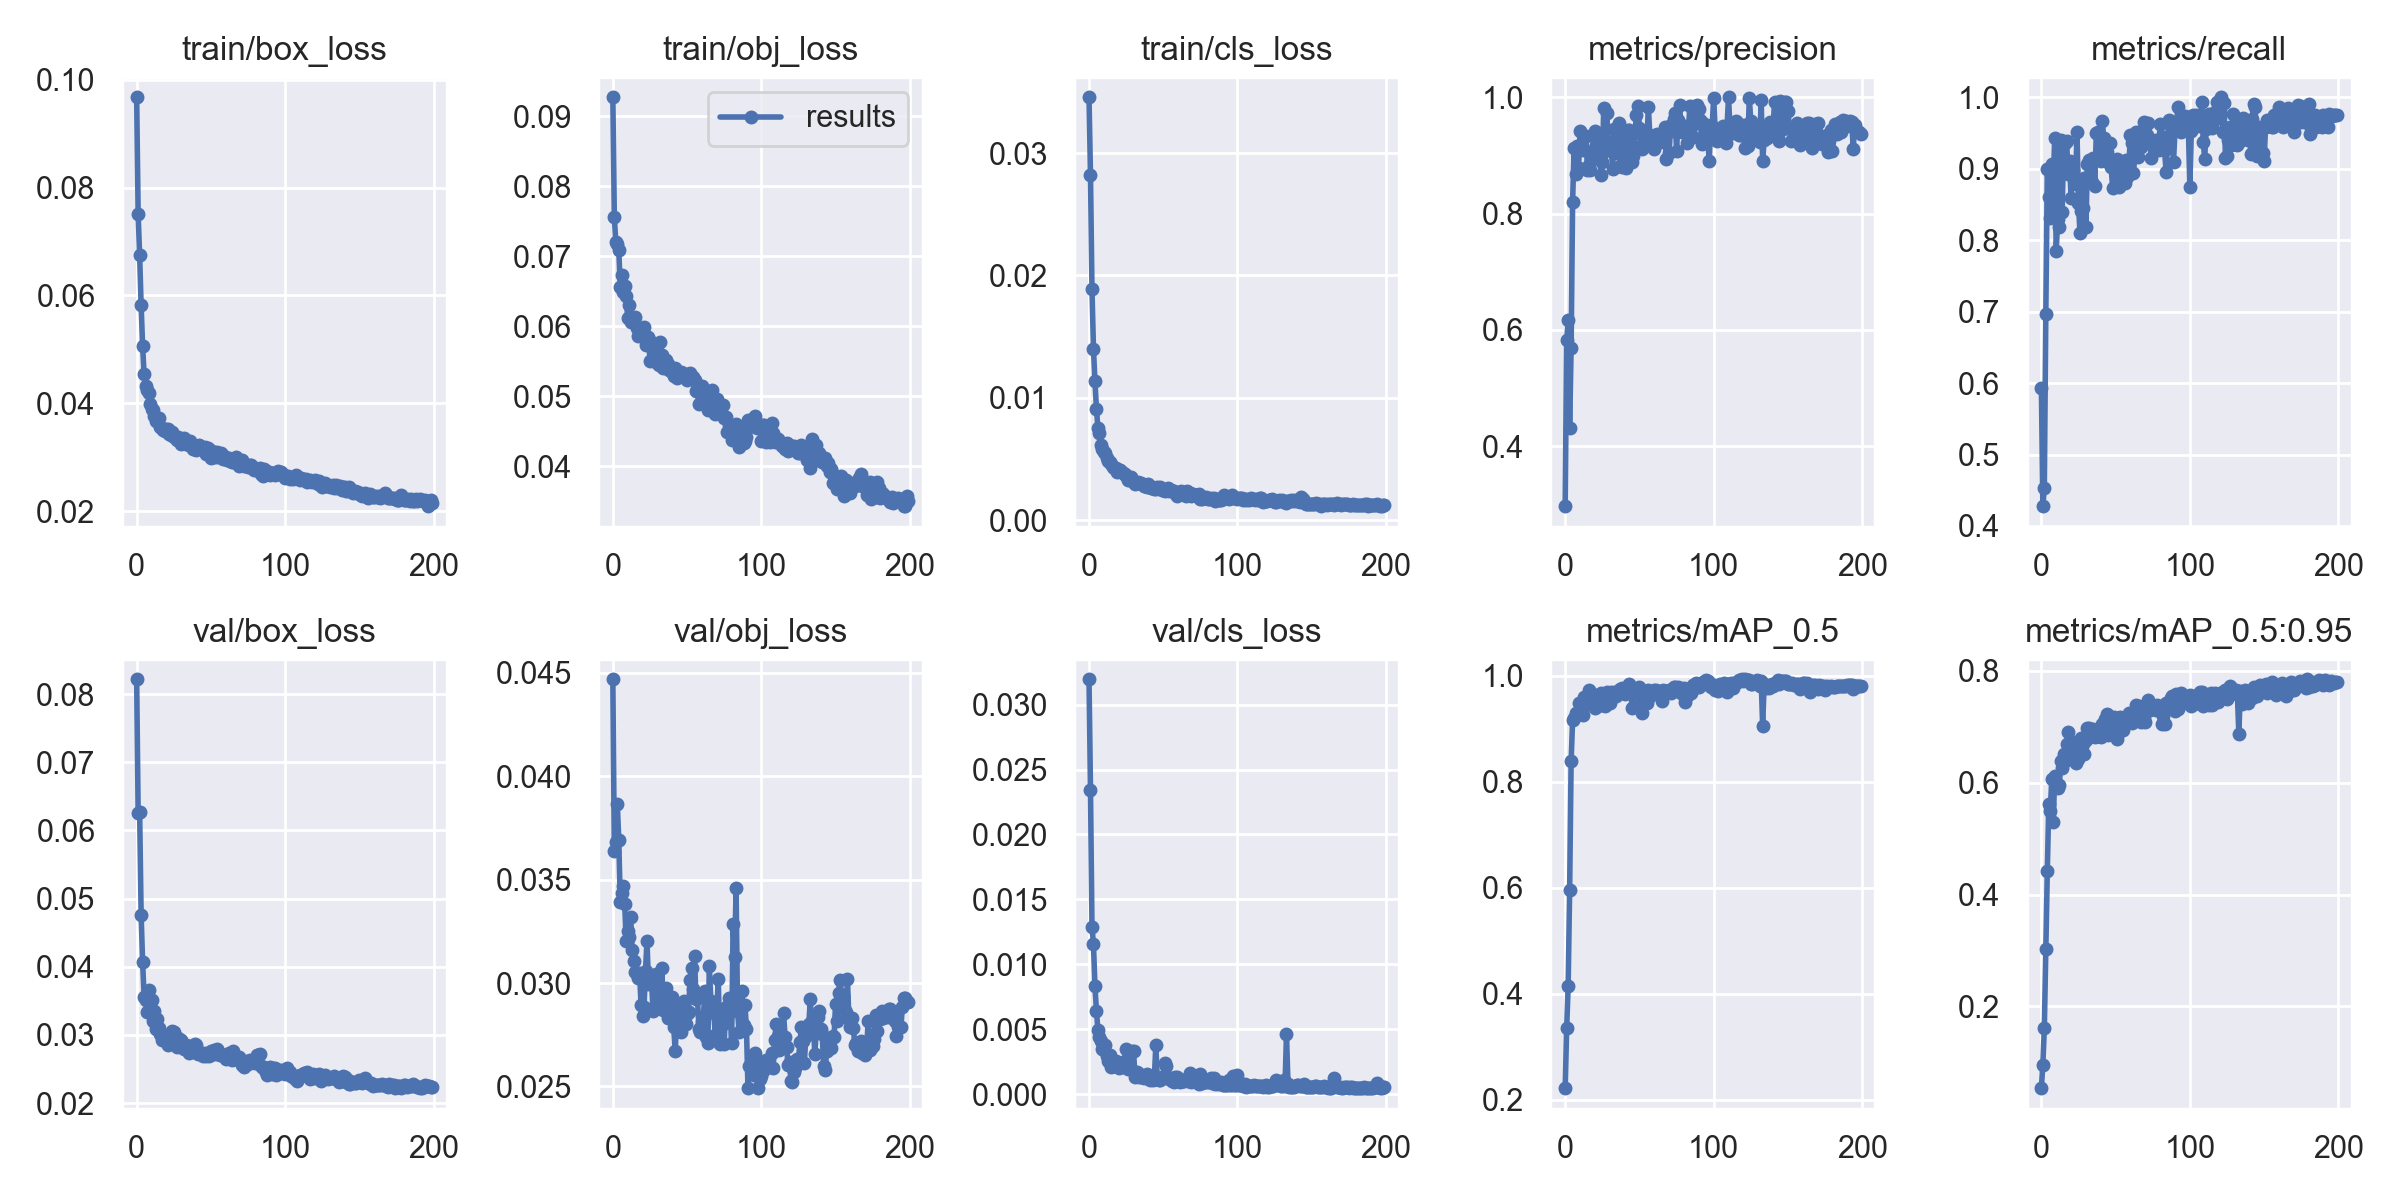

The file beside this chart, header and first rows:
epoch, train/box_loss, train/obj_loss, train/cls_loss, metrics/precision, metrics/recall, metrics/mAP_0.5, metrics/mAP_0.5:0.95, val/box_loss, val/obj_loss, val/cls_loss, x/lr0, x/lr1, x/lr2
0, 0.09679, 0.09272, 0.03456, 0.2972, 0.5938, 0.222, 0.05392, 0.08217, 0.04469, 0.03196, 0.003293, 0.003293, 0.07037
1, 0.07508, 0.07564, 0.02818, 0.5821, 0.4277, 0.3354, 0.09567, 0.06251, 0.0364, 0.02341, 0.006593, 0.006593, 0.04033
2, 0.06749, 0.07203, 0.01885, 0.6168, 0.4538, 0.4147, 0.1613, 0.06271, 0.0368, 0.0129, 0.009861, 0.009861, 0.01027
3, 0.05822, 0.07178, 0.014, 0.431, 0.6971, 0.5953, 0.303, 0.04766, 0.03867, 0.01154, 0.009851, 0.009851, 0.009851
4, 0.0507, 0.07091, 0.01136, 0.5695, 0.8991, 0.8398, 0.4417, 0.04075, 0.03692, 0.008306, 0.009851, 0.009851, 0.009851
5, 0.04537, 0.06564, 0.009121, 0.8207, 0.8601, 0.9163, 0.5625, 0.03562, 0.03392, 0.006429, 0.009802, 0.009802, 0.009802
6, 0.0432, 0.06735, 0.007497, 0.9129, 0.831, 0.9205, 0.5501, 0.03512, 0.03435, 0.004928, 0.009753, 0.009753, 0.009753
7, 0.04245, 0.06498, 0.007138, 0.869, 0.9059, 0.9293, 0.606, 0.03336, 0.03467, 0.004358, 0.009703, 0.009703, 0.009703
8, 0.04189, 0.06581, 0.006156, 0.9166, 0.8809, 0.9276, 0.5291, 0.03666, 0.0338, 0.004108, 0.009654, 0.009654, 0.009654
9, 0.03984, 0.06429, 0.005818, 0.8779, 0.9431, 0.9481, 0.6123, 0.03362, 0.03202, 0.003497, 0.009604, 0.009604, 0.009604
10, 0.03891, 0.06119, 0.005602, 0.9426, 0.785, 0.9348, 0.6018, 0.03515, 0.03251, 0.003385, 0.009555, 0.009555, 0.009555
11, 0.03867, 0.063, 0.005505, 0.9158, 0.8293, 0.9353, 0.5908, 0.03204, 0.03223, 0.003748, 0.009505, 0.009505, 0.009505
12, 0.03759, 0.06064, 0.005082, 0.9087, 0.8178, 0.9271, 0.5966, 0.03346, 0.03321, 0.002907, 0.009456, 0.009456, 0.009456
13, 0.03663, 0.06085, 0.004799, 0.9322, 0.9408, 0.9611, 0.6383, 0.03084, 0.03162, 0.002569, 0.009406, 0.009406, 0.009406
14, 0.03722, 0.06091, 0.004738, 0.933, 0.8393, 0.9494, 0.6265, 0.03237, 0.03108, 0.002991, 0.009357, 0.009357, 0.009357
15, 0.03722, 0.0614, 0.004588, 0.8755, 0.9343, 0.9603, 0.652, 0.03097, 0.03054, 0.0021, 0.009307, 0.009307, 0.009307
16, 0.03566, 0.05978, 0.004301, 0.8838, 0.9366, 0.9736, 0.6392, 0.03021, 0.03043, 0.002166, 0.009258, 0.009258, 0.009258
17, 0.03537, 0.05859, 0.004257, 0.8744, 0.9385, 0.9614, 0.6686, 0.02933, 0.03022, 0.002485, 0.009208, 0.009208, 0.009208
18, 0.03512, 0.05922, 0.004262, 0.8981, 0.8924, 0.9605, 0.6913, 0.02936, 0.03048, 0.002546, 0.009158, 0.009158, 0.009158
19, 0.03482, 0.05879, 0.003906, 0.9085, 0.9102, 0.9622, 0.6607, 0.02986, 0.02894, 0.002261, 0.009109, 0.009109, 0.009109
20, 0.03524, 0.05977, 0.004136, 0.9426, 0.8586, 0.9391, 0.6514, 0.0293, 0.02839, 0.002032, 0.009059, 0.009059, 0.009059
21, 0.03519, 0.05998, 0.004086, 0.9177, 0.8987, 0.9635, 0.6735, 0.02854, 0.02884, 0.002368, 0.00901, 0.00901, 0.00901
22, 0.03426, 0.05742, 0.003915, 0.9023, 0.8886, 0.9427, 0.6534, 0.02952, 0.0306, 0.002056, 0.00896, 0.00896, 0.00896
23, 0.03414, 0.05844, 0.003858, 0.9292, 0.8786, 0.9505, 0.6361, 0.03032, 0.03205, 0.002278, 0.008911, 0.008911, 0.008911
24, 0.03465, 0.05844, 0.003736, 0.8658, 0.951, 0.9683, 0.6651, 0.03059, 0.02993, 0.002568, 0.008861, 0.008861, 0.008861
25, 0.03366, 0.05512, 0.003589, 0.8893, 0.8515, 0.9505, 0.6417, 0.03046, 0.03001, 0.003497, 0.008812, 0.008812, 0.008812
26, 0.0337, 0.05775, 0.003302, 0.9821, 0.8102, 0.9554, 0.6679, 0.02929, 0.03033, 0.001902, 0.008762, 0.008762, 0.008762
27, 0.03309, 0.05758, 0.003352, 0.9084, 0.8415, 0.9438, 0.6805, 0.02825, 0.02867, 0.003064, 0.008713, 0.008713, 0.008713
28, 0.03383, 0.05526, 0.003518, 0.9728, 0.8455, 0.9702, 0.6688, 0.02949, 0.03034, 0.001961, 0.008663, 0.008663, 0.008663
29, 0.03323, 0.05717, 0.003234, 0.9162, 0.8863, 0.9547, 0.6507, 0.02927, 0.03045, 0.003279, 0.008614, 0.008614, 0.008614
30, 0.03251, 0.05481, 0.003141, 0.9226, 0.8178, 0.9499, 0.6757, 0.0292, 0.03029, 0.00329, 0.008564, 0.008564, 0.008564
31, 0.03258, 0.05446, 0.002958, 0.9095, 0.9069, 0.9703, 0.6973, 0.02853, 0.02884, 0.00135, 0.008515, 0.008515, 0.008515
32, 0.03359, 0.05781, 0.003033, 0.8766, 0.9119, 0.9608, 0.6985, 0.02799, 0.02939, 0.001665, 0.008466, 0.008466, 0.008466
33, 0.0325, 0.05591, 0.003075, 0.946, 0.8839, 0.969, 0.6885, 0.02859, 0.0307, 0.001627, 0.008416, 0.008416, 0.008416
34, 0.03251, 0.05408, 0.003019, 0.9418, 0.881, 0.9629, 0.6857, 0.02811, 0.02869, 0.001282, 0.008367, 0.008367, 0.008367
35, 0.03223, 0.05525, 0.003011, 0.9045, 0.9153, 0.9688, 0.6964, 0.02729, 0.02929, 0.001281, 0.008317, 0.008317, 0.008317
36, 0.03297, 0.05515, 0.002918, 0.9566, 0.8754, 0.9695, 0.6815, 0.02842, 0.02977, 0.001362, 0.008268, 0.008268, 0.008268
37, 0.0323, 0.05461, 0.002807, 0.8825, 0.9503, 0.9745, 0.6888, 0.0275, 0.0283, 0.00126, 0.008218, 0.008218, 0.008218
38, 0.0316, 0.05384, 0.002785, 0.8805, 0.9519, 0.9769, 0.6835, 0.02818, 0.0284, 0.001316, 0.008169, 0.008169, 0.008169
39, 0.03213, 0.05401, 0.002706, 0.8998, 0.9164, 0.9737, 0.6839, 0.02872, 0.02867, 0.001514, 0.008119, 0.008119, 0.008119
40, 0.03127, 0.05356, 0.002912, 0.9324, 0.9111, 0.9651, 0.6826, 0.02858, 0.02933, 0.001418, 0.00807, 0.00807, 0.00807
41, 0.03207, 0.0529, 0.002828, 0.8778, 0.9674, 0.9748, 0.7044, 0.02722, 0.02786, 0.00107, 0.00802, 0.00802, 0.00802
42, 0.03223, 0.05402, 0.002588, 0.9439, 0.9432, 0.9778, 0.6993, 0.02752, 0.02672, 0.001204, 0.007971, 0.007971, 0.007971
43, 0.03157, 0.05268, 0.002624, 0.9438, 0.9295, 0.9841, 0.7137, 0.02732, 0.02822, 0.001068, 0.007921, 0.007921, 0.007921
44, 0.03156, 0.05299, 0.002548, 0.9378, 0.9228, 0.9778, 0.7221, 0.02722, 0.02882, 0.001263, 0.007872, 0.007872, 0.007872
45, 0.03151, 0.05317, 0.002503, 0.8893, 0.9093, 0.9403, 0.6848, 0.02696, 0.02787, 0.003752, 0.007822, 0.007822, 0.007822
46, 0.03187, 0.05352, 0.002714, 0.899, 0.9363, 0.9721, 0.6972, 0.02742, 0.02764, 0.001136, 0.007772, 0.007772, 0.007772
47, 0.03061, 0.05336, 0.002661, 0.9388, 0.9021, 0.9732, 0.7, 0.02685, 0.02821, 0.001089, 0.007723, 0.007723, 0.007723
48, 0.03177, 0.05282, 0.00269, 0.9698, 0.8732, 0.9678, 0.6953, 0.02705, 0.02915, 0.001046, 0.007673, 0.007673, 0.007673
49, 0.03097, 0.05278, 0.002495, 0.9845, 0.903, 0.9758, 0.7167, 0.02687, 0.02804, 0.001329, 0.007624, 0.007624, 0.007624
50, 0.02985, 0.05228, 0.002444, 0.9478, 0.9088, 0.9791, 0.7056, 0.02759, 0.0285, 0.001325, 0.007574, 0.007574, 0.007574
51, 0.03107, 0.05262, 0.002399, 0.916, 0.9136, 0.9496, 0.6777, 0.02716, 0.02862, 0.002379, 0.007525, 0.007525, 0.007525
52, 0.0307, 0.0533, 0.002494, 0.9109, 0.875, 0.9292, 0.6912, 0.02773, 0.03014, 0.002146, 0.007476, 0.007476, 0.007476
53, 0.03005, 0.05265, 0.002629, 0.9382, 0.8993, 0.9632, 0.7179, 0.02717, 0.03071, 0.00126, 0.007426, 0.007426, 0.007426
54, 0.03099, 0.05273, 0.002345, 0.9279, 0.9037, 0.9685, 0.6999, 0.02792, 0.02973, 0.001136, 0.007377, 0.007377, 0.007377
55, 0.03009, 0.05233, 0.002459, 0.9187, 0.9053, 0.9494, 0.6939, 0.02764, 0.0313, 0.001215, 0.007327, 0.007327, 0.007327
56, 0.03055, 0.05082, 0.00238, 0.9841, 0.8802, 0.9744, 0.7122, 0.02703, 0.02922, 0.0009802, 0.007278, 0.007278, 0.007278
57, 0.03077, 0.05101, 0.002349, 0.9358, 0.9119, 0.9617, 0.709, 0.0271, 0.02926, 0.0009157, 0.007228, 0.007228, 0.007228
58, 0.02958, 0.04892, 0.002206, 0.9298, 0.8877, 0.9661, 0.7129, 0.02708, 0.02777, 0.001299, 0.007178, 0.007178, 0.007178
59, 0.03018, 0.05134, 0.002009, 0.925, 0.9081, 0.9691, 0.724, 0.02689, 0.02765, 0.0013, 0.007129, 0.007129, 0.007129
... 140 more rows
